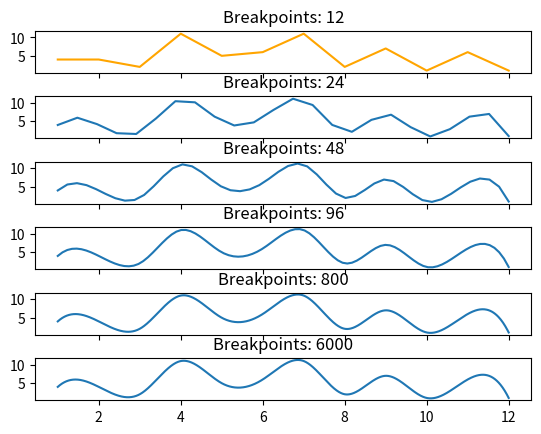

Reproduce this figure in Python.
"""

"""
import matplotlib.pyplot as plt
import numpy as np
from scipy.interpolate import interp1d


def test_two():
    def refine(fine: int, kind: str):
        x_refined = np.linspace(x.min(), x.max(), fine)
        func = interp1d(x, y, kind=kind)
        y_refined = func(x_refined)
        # plt.plot(x_refined, y_refined)
        # plt.show()
        return x_refined, y_refined

    x = np.array([*range(1, 13)])
    y = np.array([np.random.randint(0, 12) for i in range(12)])
    # x_refined = np.linspace(x.min(), x.max(), 18)
    # func = interp1d(x, y, kind='cubic')
    # y_refined = func(x_refined)
    # plt.plot(x_refined, y_refined)
    # plt.show()

    # plt.figure(1)
    fidelity_list = [12, 24, 48, 96, 800, 6000]
    # for fidelity in range(len(fidelity_list)):
    #     plt.subplot(611 + fidelity)
    #     refine(fidelity_list[fidelity], 'cubic')
    # plt.show()
    count = 0
    f, axarr = plt.subplots(len(fidelity_list), 1, sharex=True, sharey=True)
    for fidelity in fidelity_list:
        if fidelity == 12:
            kwargs = {'color': 'orange'}
        else:
            kwargs = {}
        elems = refine(fidelity, 'cubic')
        # axarr[count].scatter(elems[0], elems[1], **kwargs)
        axarr[count].set_title('Breakpoints: ' + str(fidelity))
        axarr[count].plot(elems[0], elems[1], **kwargs)

        # axarr[count].legend()
        count += 1
    f.subplots_adjust(hspace=0.55)
    plt.show()


test_two()

